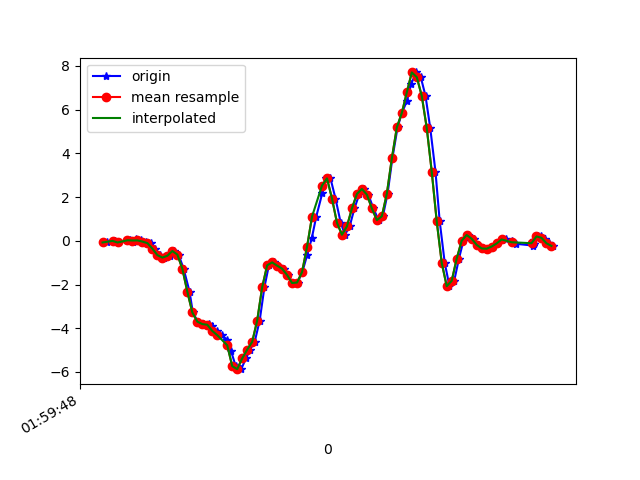

The file beside this chart, header and first rows:
1617760788839, 456425537628233, -0.07505564, -0.21555756, 0.01353603
1617760788869, 456425556654137, -0.002974, 0.311, -0.02678
1617760788882, 456425575704841, -0.07506, 0.09354, 0.02453
1617760788927, 456425594730761, 0.004357, 0.05811, -0.009677
1617760788930, 456425613781465, 0.0459, 0.0911, 0.02575
1617760788942, 456425632782361, -0.03963, -0.08239, 0.02453
1617760788956, 456425651805881, 0.06911, 0.09965, -0.001125
1617760788973, 456425670854217, 0.02024, -0.1325, 0.04408
1617760788995, 456425689877769, -0.03474, -0.1374, 0.008649
1617760789016, 456425708926089, -0.1056, 0.1632, -0.00479
1617760789031, 456425727949641, -0.3609, -0.1361, 0.03064
1617760789049, 456425746968553, -0.6554, -0.06651, -0.05488
1617760789068, 456425765990185, -0.7678, 0.2218, -0.05366
1617760789090, 456425785011817, -0.6823, -0.01031, -0.03778
1617760789106, 456425804058249, -0.466, -0.05673, -0.05855
1617760789125, 456425823079881, -0.6309, 0.2304, -0.006012
1617760789145, 456425842122441, -1.277, -0.2424, 0.1614
1617760789169, 456425861143881, -2.329, -0.1887, 0.2225
1617760789182, 456425880165321, -3.276, -0.4489, 0.3458
1617760789202, 456425899211561, -3.696, -0.4526, 0.4607
1617760789221, 456425918232969, -3.809, -0.5931, 0.5047
1617760789245, 456425937256521, -3.789, -0.7336, 0.5181
1617760789259, 456425956415927, -3.889, -0.7629, 0.5425
1617760789278, 456425975461175, -4.123, -0.8472, 0.556
1617760789297, 456425994481655, -4.316, -1.057, 0.5755
1617760789320, 456426013526903, -4.522, -1.267, 0.5462
1617760789335, 456426032533943, -5.035, -1.406, 0.4326
1617760789354, 456426051578679, -5.734, -1.523, 0.2811
1617760789376, 456426070598647, -5.871, -1.568, 0.1272
1617760789395, 456426089643383, -5.376, -1.563, -0.1184
1617760789411, 456426108663287, -4.979, -1.379, -0.4434
1617760789430, 456426127708023, -4.622, -0.8802, -0.6719
1617760789450, 456426146647671, -3.651, -0.2058, -0.7708
1617760789469, 456426165665079, -2.128, 0.4796, -0.8099
1617760789487, 456426184707191, -1.12, 1.137, -0.9064
1617760789506, 456426203724471, -0.9865, 1.848, -0.9663
1617760789525, 456426222766583, -1.137, 2.461, -0.9382
1617760789547, 456426241827127, -1.274, 2.912, -0.9113
1617760789564, 456426260845047, -1.564, 3.424, -0.8502
1617760789582, 456426279862903, -1.93, 4.114, -0.6682
1617760789602, 456426298905591, -1.906, 4.579, -0.287
1617760789621, 456426317923383, -1.428, 4.917, -0.03533
1617760789640, 456426336967799, -0.6652, 5.148, 0.1064
1617760789659, 456426355985719, 0.1241, 5.252, 0.06241
1617760789677, 456426375028471, 1.111, 5.112, -0.04389
1617760789701, 456426394046327, 2.178, 4.883, -0.3933
1617760789717, 456426413089015, 2.883, 4.568, -0.5582
1617760789734, 456426432106935, 2.857, 3.854, -0.6169
1617760789754, 456426451137975, 1.936, 2.875, -0.7036
1617760789775, 456426470155639, 0.8254, 1.803, -0.7134
1617760789792, 456426489198071, 0.2792, 0.8559, -0.5631
1617760789811, 456426508215799, 0.6653, 0.1876, -0.3285
1617760789830, 456426527258231, 1.484, -0.2815, -0.03533
1617760789850, 456426546296055, 2.148, -0.7421, 0.297
1617760789868, 456426565314167, 2.372, -1.133, 0.6378
1617760789886, 456426584356983, 2.112, -1.445, 1.013
1617760789906, 456426603375095, 1.48, -1.737, 1.427
1617760789927, 456426622418039, 0.9475, -2.097, 1.742
1617760789944, 456426641451767, 1.126, -2.34, 2.037
1617760789963, 456426660494967, 2.161, -2.362, 2.221
1617760789982, 456426679513463, 3.771, -2.136, 2.345
... 34 more rows
